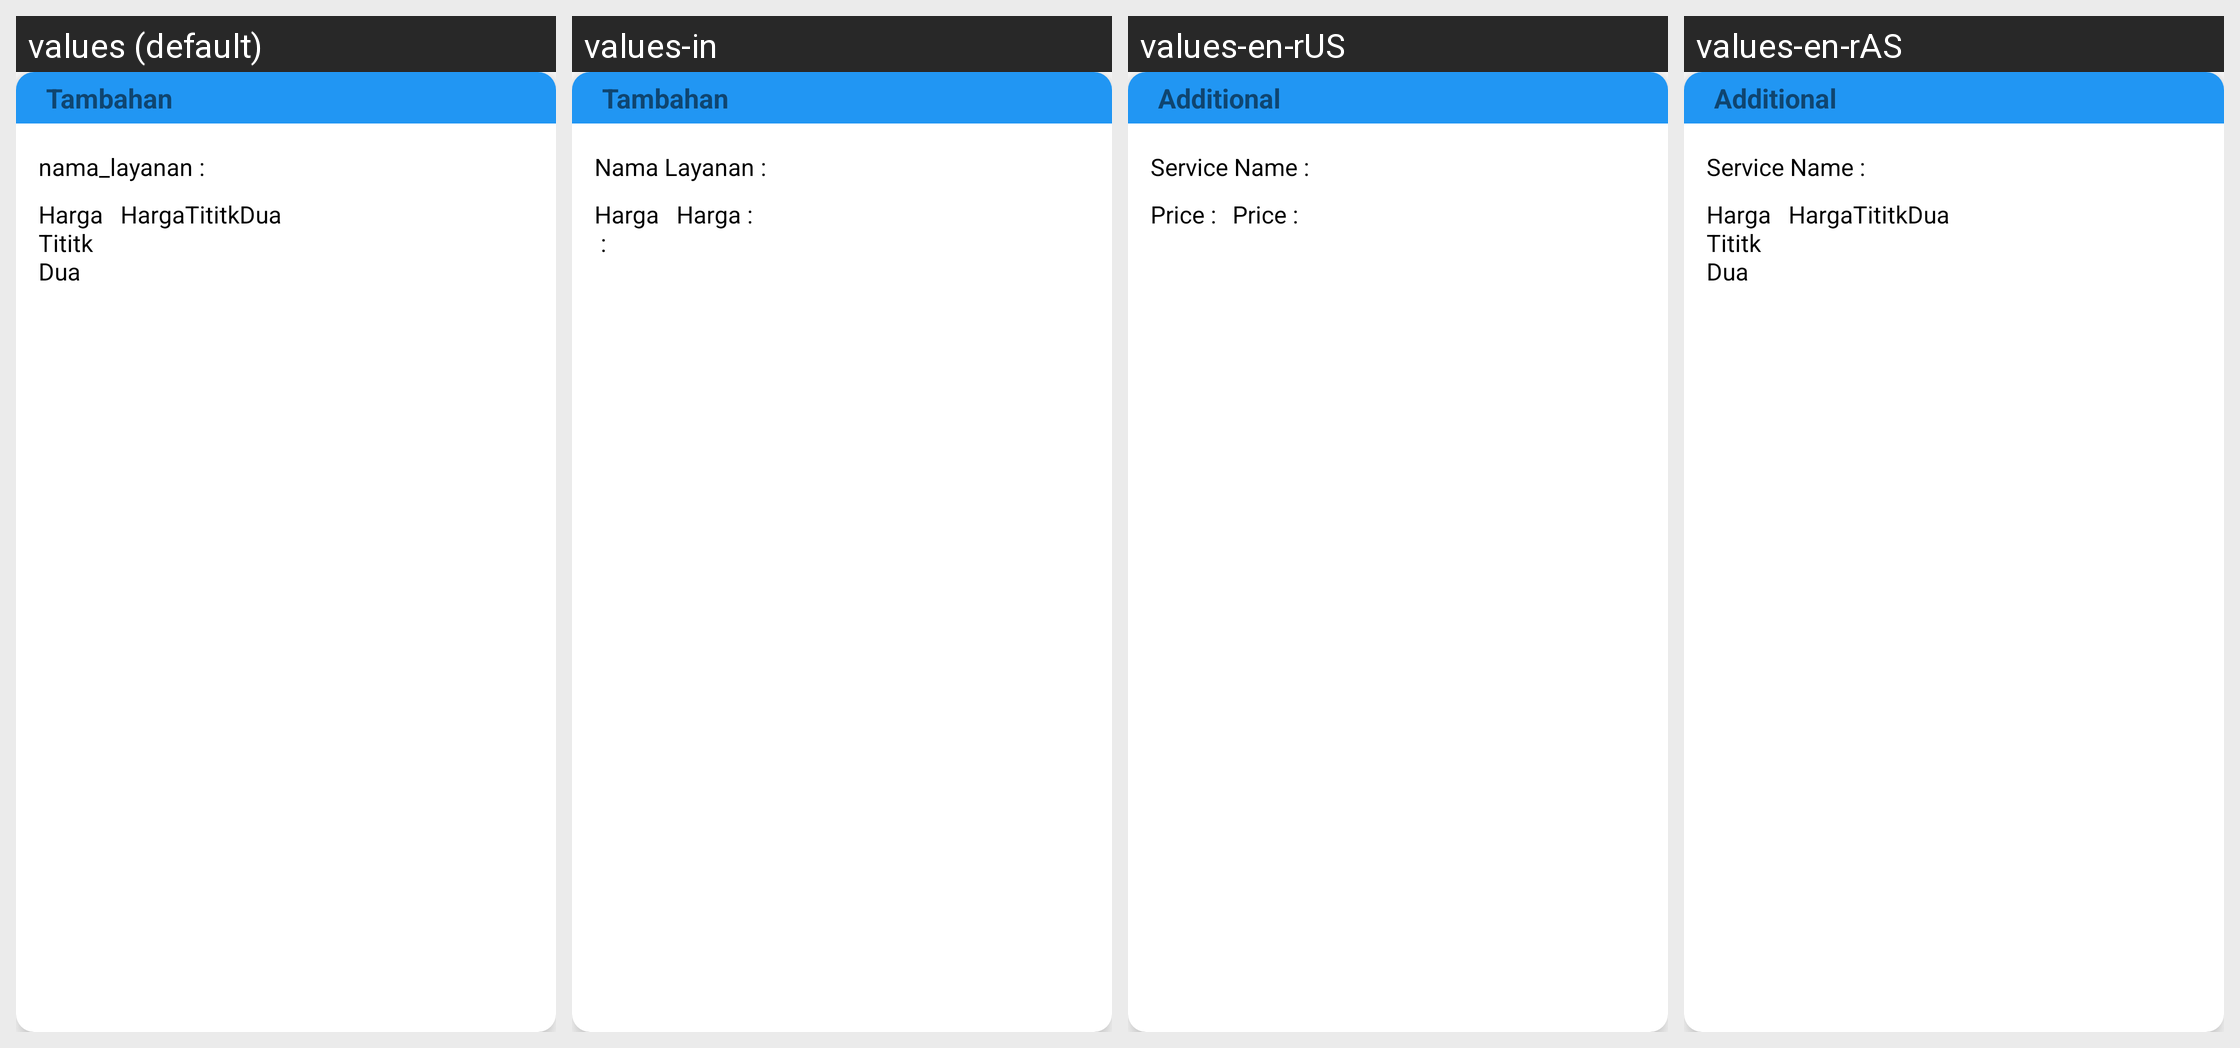

Translations of the strings shown on this Android screen, per locale in the grid:
Android screen res/layout/card_dipilih_tambahan.xml rendered under 4 locales, left to right: values (default), values-in, values-en-rUS, values-en-rAS. Device: Nexus 5 (rendered at 1080×1920; each locale shown at half size, 540×960, under a caption strip naming it); theme Base.Theme.Laundry.
Strings drawn on this screen, with the default value and each locale's value (text and hints the layout hard-codes, and strings that could not be matched under every locale, appear in the picture but are not listed):

Tambahan
  values: Tambahan
  values-in: Tambahan
  values-en-rUS: Additional
  values-en-rAS: Additional

layanan_nama
  values: nama_layanan :
  values-in: Nama Layanan :
  values-en-rUS: Service Name :
  values-en-rAS: Service Name :

HargaTititkDua
  values: HargaTititkDua
  values-in: Harga :
  values-en-rUS: Price :
  values-en-rAS: HargaTititkDua  [not translated; the default value is used]
